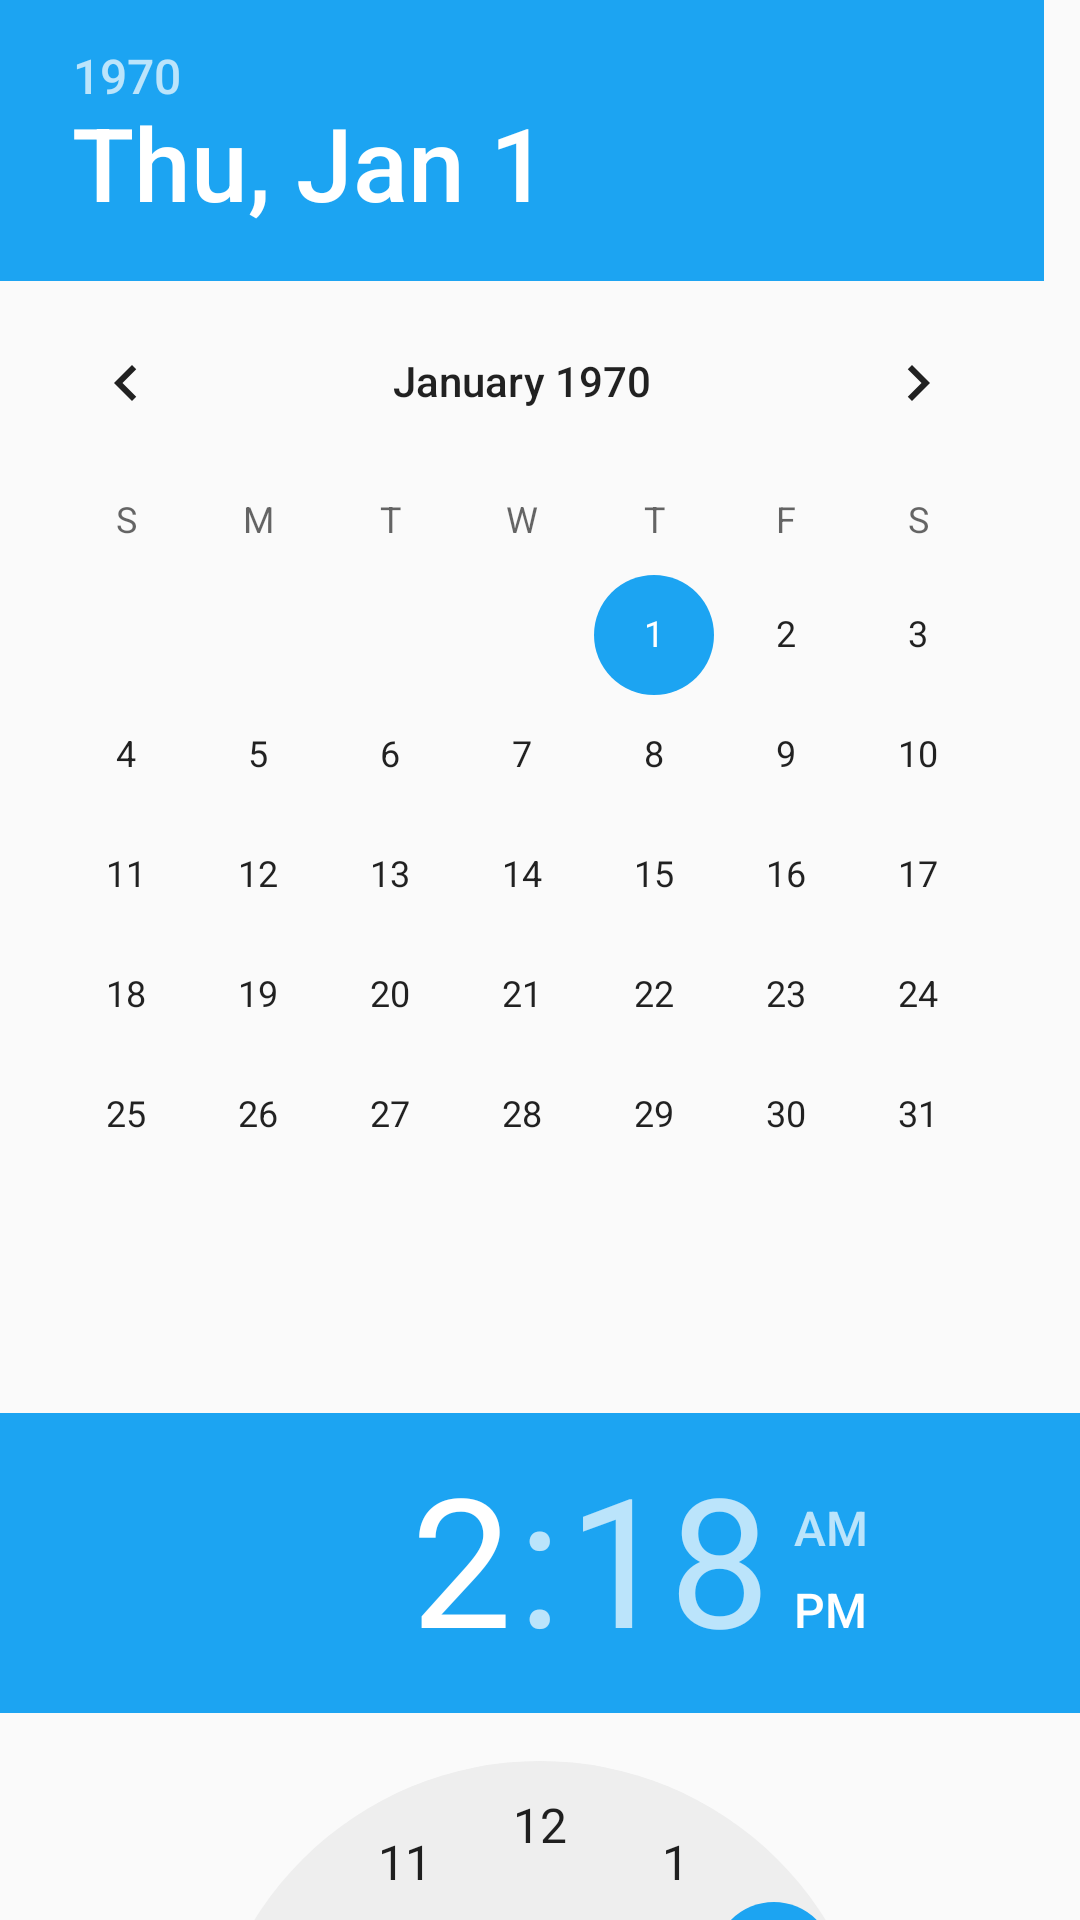

Reconstruct the res/layout file that produces this screen, plus the resources it refers to.
<!-- AndroidManifest.xml: application theme AppTheme -->
<!-- res/layout/layout_datepicker.xml -->
<?xml version="1.0" encoding="utf-8"?>
<androidx.constraintlayout.widget.ConstraintLayout xmlns:android="http://schemas.android.com/apk/res/android"
    xmlns:app="http://schemas.android.com/apk/res-auto"
    xmlns:tools="http://schemas.android.com/tools"
    android:layout_width="match_parent"
    android:layout_height="match_parent"
    android:orientation="vertical">

    <DatePicker
        android:id="@+id/datePicker"
        android:layout_width="0dp"
        android:calendarViewShown="false"
        android:layout_height="0dp"
        app:layout_constraintBottom_toTopOf="@+id/guideline25"
        app:layout_constraintEnd_toEndOf="parent"
        app:layout_constraintStart_toStartOf="parent"
        app:layout_constraintTop_toTopOf="parent" />

    <TimePicker
        android:layout_width="match_parent"
        android:layout_height="0dp"
        app:layout_constraintBottom_toBottomOf="parent"
        app:layout_constraintEnd_toEndOf="parent"
        app:layout_constraintStart_toStartOf="parent"
        app:layout_constraintTop_toBottomOf="@+id/datePicker" />

    <androidx.constraintlayout.widget.Guideline
        android:id="@+id/guideline25"
        android:layout_width="wrap_content"
        android:layout_height="wrap_content"
        android:orientation="horizontal"
        app:layout_constraintGuide_begin="471dp" />

</androidx.constraintlayout.widget.ConstraintLayout>
<!-- resources referenced by this layout -->
<resources>
  <style name="AppTheme" parent="Theme.AppCompat.Light.DarkActionBar">
          
          <item name="colorPrimary">@color/colorPrimary</item>
          <item name="colorPrimaryDark">@color/colorPrimaryDark</item>
          <item name="colorAccent">@color/colorAccent</item>
      </style>
  <color name="colorPrimary">#FF1CA4F2</color>
  <color name="colorPrimaryDark">#FF1CA4F2</color>
  <color name="colorAccent">#FF1CA4F2</color>
</resources>
